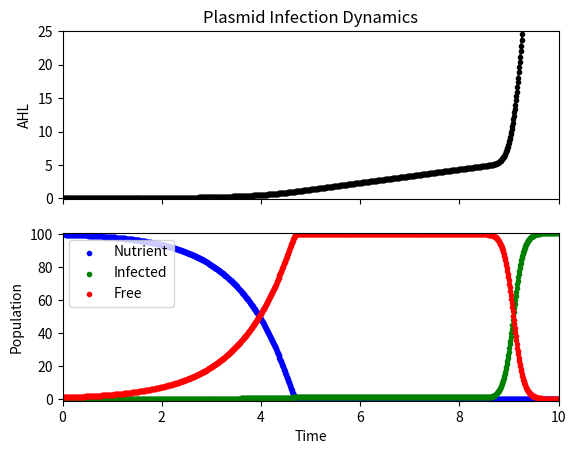

The matplotlib source for this figure:
# plasmid conjugation  modeling
import numpy as np
import matplotlib.pyplot as plt
from scipy.integrate import odeint
#plt.ion() # this allow interactive mode so we can input through command line
          # and see changes in the figure right away without rerunning it.

#define parameters for conjugation and growth
e = 1 # nutrient take up rate for uninfected cell
e_plus = 1 # nutrient take up rate for infected cell 
psi = 1 # replication rate for uninfected cell
psi_plus = 1 #replication rate for infected cell
#gamma = .1 #conjugation rate
tau = 0 # plasmid loss rate

P = 1 # maximal replication rate
Q = 1 # dissociation constant for untrient take up for cell growth


AHL_prod = 1 # signaling molecule production rate
gamma_max = 0.1 # maximal conjugation rate (when AHL level is saturated)
AHL_diss = 5 # dissociation eq constant for AHL to conj machinery 
AHL_n = 100 # AHL cooperativity

# define growth equation
def g(nutrient):
        return P*nutrient/(Q+nutrient)

# define conjugation rate equation
def gamma(signal):
        return gamma_max*signal**AHL_n/(AHL_diss**AHL_n + signal**AHL_n)

# solve the system dy/dt = f(y, t)
def f(y,t):
        r = y[0]
        n_plus = y[1]
        n = y[2]
        ahl = y[3]
        # the model equation adapted from Stward &  Levin 1977
        f0 = -e_plus*g(r)*n_plus - e*g(r)*n
        f1 = n_plus*g(r) + gamma(ahl)*n_plus*n - tau*n_plus
        f2 = n*g(r) - gamma(ahl)*n_plus*n + tau*n_plus
        f3 = n_plus*AHL_prod
        return [f0, f1, f2, f3]

# initial conditions
r0 = 100        # initial nutrient level
n_plus0 = 0.01    # initial cell bearing conjugation plasmid
n0 = 1         # initial cell without conjugation plasmid
ahl0 = 0.001
y0 = [r0, n_plus0, n0, ahl0] # initial condition vector
t = np.linspace(0, 10., 1000) # time grid


# solve the DEs
soln = odeint(f, y0, t)
r_array = soln[:, 0]
n_plus_array = soln[:, 1]
n_array = soln[:, 2]
AHL_array = soln[:, 3]

# plot results
'''
plt.figure()
plt.plot(t, r_array, label='Nutrient')
plt.plot(t, n_plus_array, label='Infected')
plt.plot(t, n_array, label='Free')
plt.xlabel('time')
plt.ylabel('Population')
plt.title('Plasmid Infection Dynamics')
plt.legend(loc=0)
'''


# Two subplots, the axes array is 1-d
f, axarr = plt.subplots(2, sharex=True)
axarr[0].plot(t, AHL_array, color = 'k', marker = '.')
axarr[0].set_title('Plasmid Infection Dynamics')
axarr[0].set_ylabel('AHL')
axarr[0].axis([min(t), max(t), -0.1, 5*AHL_diss])
axarr[1].scatter(t, r_array, label='Nutrient', color = 'b', marker = '.')
axarr[1].scatter(t, n_plus_array, label='Infected', color = 'g', marker = '.')
axarr[1].scatter(t, n_array, label='Free', color = 'r', marker = '.')
axarr[1].axis([min(t), max(t), -1, r0+n_plus0+n0])
plt.legend(loc=2)
axarr[1].set_ylabel('Population')
axarr[1].set_xlabel('Time')
